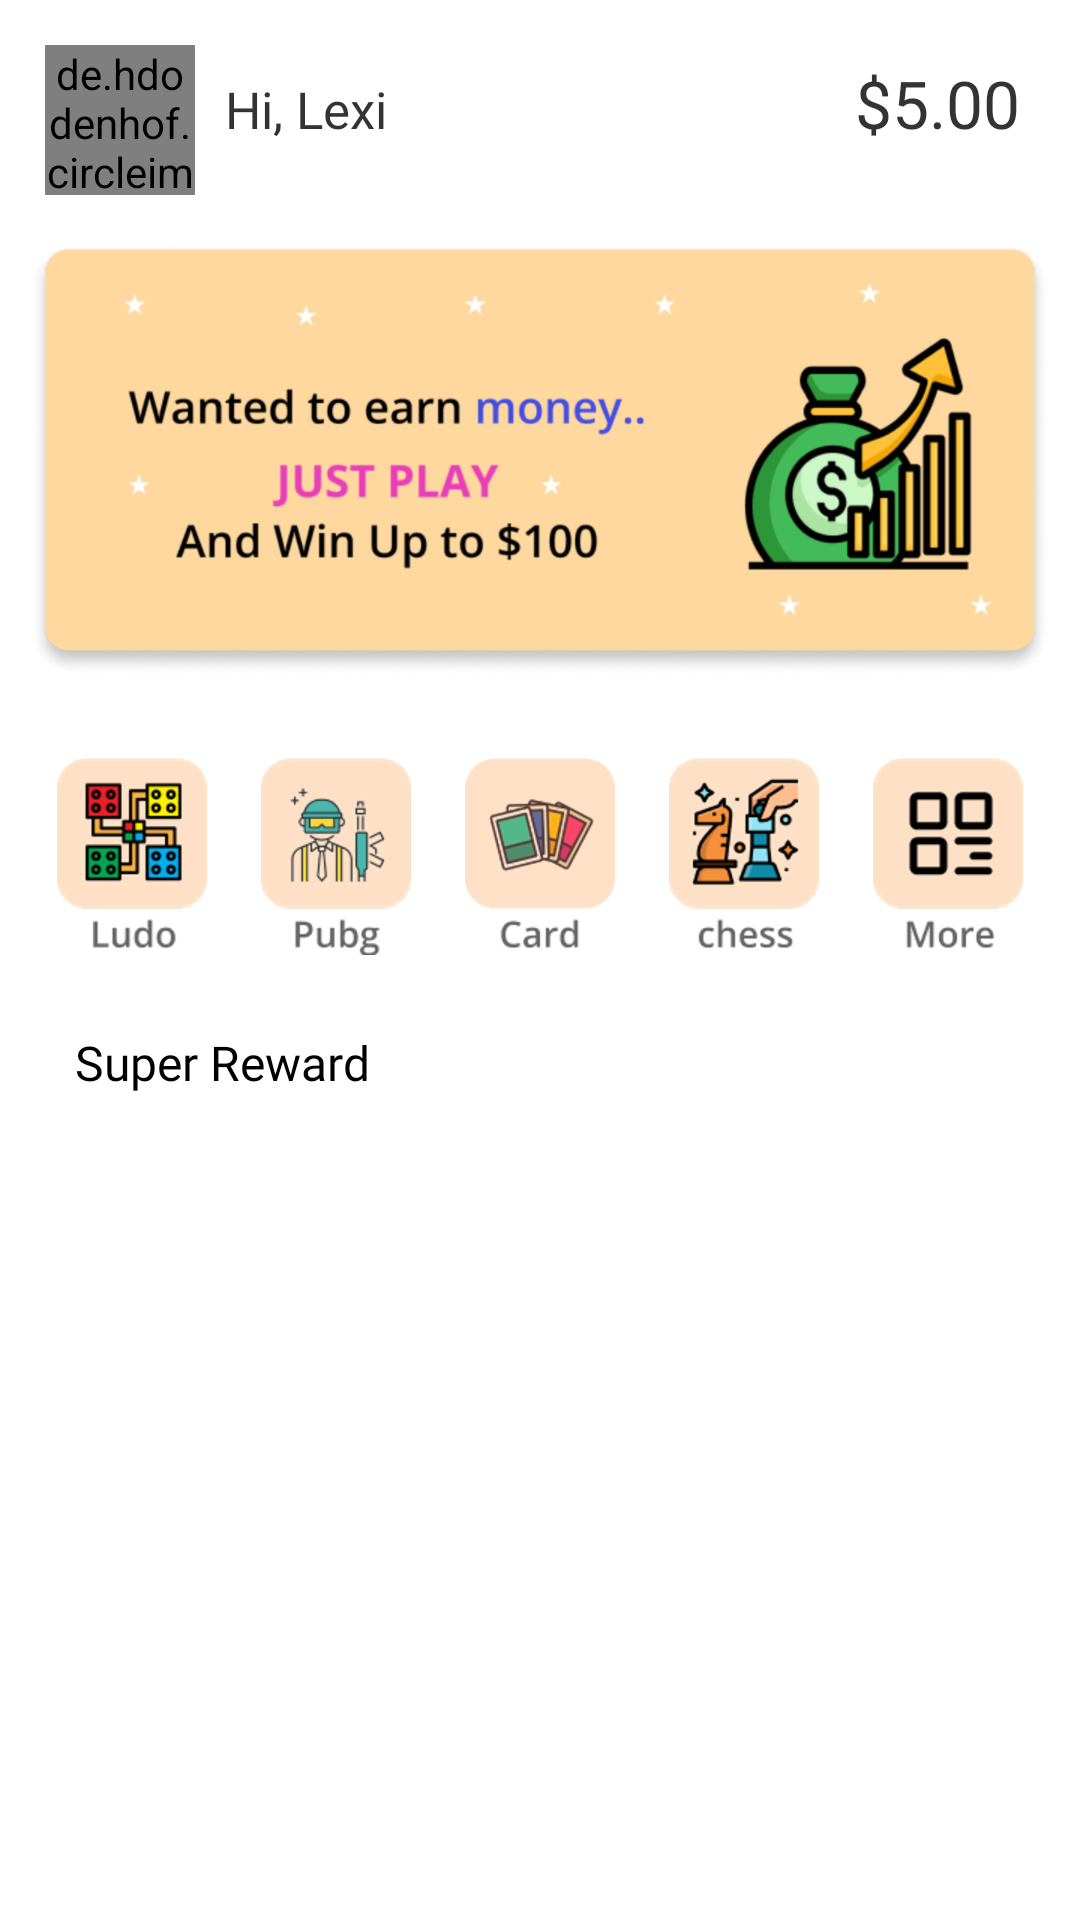

Android layout source for this screen:
<!-- AndroidManifest.xml: application theme Theme.EAA2 -->
<!-- res/layout/fragment_home.xml -->
<?xml version="1.0" encoding="utf-8"?>
<androidx.constraintlayout.widget.ConstraintLayout xmlns:android="http://schemas.android.com/apk/res/android"
    xmlns:tools="http://schemas.android.com/tools"
    android:layout_width="match_parent"
    android:layout_height="match_parent"
    android:id="@+id/home_layout"
    xmlns:app="http://schemas.android.com/apk/res-auto"
    tools:context=".Fragments.HomeFragment">

    <ScrollView
        android:layout_width="match_parent"
        android:layout_height="match_parent"
        app:layout_constraintStart_toStartOf="parent"
        app:layout_constraintTop_toTopOf="parent"
        app:layout_constraintBottom_toBottomOf="parent"
        app:layout_constraintEnd_toEndOf="parent">

        <LinearLayout
            android:layout_width="match_parent"
            android:layout_height="wrap_content"
            android:orientation="vertical" >

            <androidx.constraintlayout.widget.ConstraintLayout
                android:layout_width="match_parent"
                android:layout_height="match_parent">

                <io.getstream.avatarview.AvatarView
                    android:id="@+id/user_profile_picture"
                    android:layout_width="50dp"
                    android:layout_height="50dp"
                    app:srcCompat="@drawable/ic_dummy_pp"
                    android:layout_marginStart="15dp"
                    android:layout_marginTop="15dp"
                    app:avatarViewBorderColor="@color/white"
                    app:avatarViewBorderWidth="3dp"
                    app:avatarViewInitialsTextColor="#E97208"
                    app:avatarViewInitialsBackgroundColor="#FFF0E3"
                    app:avatarViewShape="circle"
                    android:visibility="invisible"
                    app:layout_constraintStart_toStartOf="parent"
                    app:layout_constraintTop_toTopOf="parent"/>


                <de.hdodenhof.circleimageview.CircleImageView
                    android:id="@+id/circle_user_profile_picture"
                    android:layout_width="50dp"
                    android:layout_height="50dp"
                    android:src="@drawable/ic_dummy_pp"
                    android:layout_marginStart="15dp"
                    android:layout_marginTop="15dp"
                    app:layout_constraintStart_toStartOf="parent"
                    app:layout_constraintTop_toTopOf="parent"/>

                <TextView
                    android:id="@+id/username"
                    android:layout_width="wrap_content"
                    android:layout_height="wrap_content"
                    android:text="@string/dummy_user"
                    android:fontFamily="@font/inter_semi_bold"
                    android:textSize="17sp"
                    android:textColor="#CC000000"
                    app:layout_constraintStart_toStartOf="parent"
                    app:layout_constraintTop_toTopOf="parent"
                    android:layout_marginTop="25dp"
                    android:layout_marginStart="75dp"/>

                <TextView
                    android:id="@+id/username_price"
                    android:layout_width="wrap_content"
                    android:layout_height="wrap_content"
                    android:text="@string/dummy_price"
                    android:fontFamily="@font/open_sans_semi_bold"
                    android:textSize="22sp"
                    android:textColor="#CC000000"
                    app:layout_constraintBaseline_toBaselineOf="@id/username"
                    app:layout_constraintEnd_toEndOf="parent"
                    app:layout_constraintTop_toTopOf="parent"
                    android:layout_marginTop="25dp"
                    android:layout_marginEnd="20dp"/>

                <ImageView
                    android:id="@+id/banner"
                    android:layout_width="match_parent"
                    android:layout_height="wrap_content"
                    android:src="@drawable/ic_main_banner"
                    android:contentDescription="@string/app_name"
                    android:layout_marginTop="15dp"
                    android:layout_marginStart="10dp"
                    android:layout_marginEnd="10dp"
                    app:layout_constraintStart_toStartOf="parent"
                    app:layout_constraintEnd_toEndOf="parent"
                    app:layout_constraintTop_toBottomOf="@id/username_price"/>

                <LinearLayout
                    android:layout_marginTop="10dp"
                    android:layout_marginStart="10dp"
                    android:layout_marginEnd="10dp"
                    android:id="@+id/links_l"
                    app:layout_constraintStart_toStartOf="parent"
                    app:layout_constraintEnd_toEndOf="parent"
                    app:layout_constraintTop_toBottomOf="@id/banner"
                    android:layout_width="match_parent"
                    android:layout_height="wrap_content"
                    android:orientation="horizontal"
                    android:weightSum="5"
                    android:baselineAligned="false">

                    <LinearLayout
                        android:id="@+id/ludo"
                        android:layout_width="0dp"
                        android:layout_height="wrap_content"
                        android:gravity="center"
                        android:layout_weight="1"
                        android:orientation="vertical">

                        <ImageView
                            android:layout_width="wrap_content"
                            android:layout_height="wrap_content"
                            android:src="@drawable/ic_ludo"
                            android:contentDescription="@string/ludo"/>


                    </LinearLayout>

                    <LinearLayout
                        android:id="@+id/pubg"
                        android:layout_width="0dp"
                        android:layout_height="wrap_content"
                        android:gravity="center"
                        android:layout_weight="1"
                        android:orientation="vertical">

                        <ImageView
                            android:layout_width="wrap_content"
                            android:layout_height="wrap_content"
                            android:src="@drawable/ic_pubg"
                            android:contentDescription="@string/pubg"/>

                    </LinearLayout>

                    <LinearLayout
                        android:id="@+id/card"
                        android:layout_width="0dp"
                        android:layout_height="wrap_content"
                        android:gravity="center"
                        android:layout_weight="1"
                        android:orientation="vertical">

                        <ImageView
                            android:layout_width="wrap_content"
                            android:layout_height="wrap_content"
                            android:src="@drawable/ic_card"
                            android:contentDescription="@string/card"/>


                    </LinearLayout>

                    <LinearLayout
                        android:id="@+id/chess"
                        android:layout_width="0dp"
                        android:layout_height="wrap_content"
                        android:gravity="center"
                        android:layout_weight="1"
                        android:orientation="vertical">

                        <ImageView
                            android:layout_width="wrap_content"
                            android:layout_height="wrap_content"
                            android:src="@drawable/ic_chess"
                            android:contentDescription="@string/chess"/>

                    </LinearLayout>

                    <LinearLayout
                        android:id="@+id/more"
                        android:layout_width="0dp"
                        android:layout_height="wrap_content"
                        android:gravity="center"
                        android:layout_weight="1"
                        android:orientation="vertical">

                        <ImageView
                            android:layout_width="wrap_content"
                            android:layout_height="wrap_content"
                            android:src="@drawable/ic_more"
                            android:contentDescription="@string/card"/>

                    </LinearLayout>

                </LinearLayout>

                <TextView
                    android:id="@+id/tv_super_reward"
                    android:layout_width="wrap_content"
                    android:layout_height="wrap_content"
                    android:text="@string/super_reward"
                    android:textColor="@color/black"
                    android:fontFamily="@font/open_sans_semi_bold"
                    android:textSize="16sp"
                    android:layout_marginStart="15dp"
                    android:layout_marginTop="25dp"
                    app:layout_constraintStart_toStartOf="@id/links_l"
                    app:layout_constraintTop_toBottomOf="@id/links_l"/>

                <androidx.recyclerview.widget.RecyclerView
                    android:id="@+id/options_recycler_view"
                    android:layout_width="match_parent"
                    android:layout_height="wrap_content"
                    android:layout_marginTop="12dp"
                    android:layout_marginBottom="50dp"
                    app:layout_constraintEnd_toEndOf="parent"
                    app:layout_constraintStart_toStartOf="parent"
                    app:layout_constraintTop_toBottomOf="@id/tv_super_reward" />



            </androidx.constraintlayout.widget.ConstraintLayout>

        </LinearLayout>

    </ScrollView>

</androidx.constraintlayout.widget.ConstraintLayout>
<!-- resources referenced by this layout -->
<resources>
  <!-- drawable ic_card: png bitmap (drawable-hdpi, 7009 bytes) -->
  <!-- drawable ic_chess: png bitmap (drawable-hdpi, 8071 bytes) -->
  <!-- drawable ic_dummy_pp: png bitmap (drawable-hdpi, 47081 bytes) -->
  <!-- drawable ic_ludo: png bitmap (drawable-hdpi, 6924 bytes) -->
  <!-- drawable ic_main_banner: png bitmap (drawable-hdpi, 63128 bytes) -->
  <!-- drawable ic_more: png bitmap (drawable-hdpi, 4162 bytes) -->
  <!-- drawable ic_pubg: png bitmap (drawable-hdpi, 5795 bytes) -->
  <string name="app_name">EAA2</string>
  <string name="card">Card</string>
  <string name="chess">Chess</string>
  <string name="dummy_price">$5.00</string>
  <string name="dummy_user">Hi, Lexi</string>
  <string name="ludo">Ludo</string>
  <string name="pubg">Pubg</string>
  <string name="super_reward">Super Reward</string>
  <style name="Theme.EAA2" parent="Theme.MaterialComponents.DayNight.NoActionBar">
          
          <item name="colorPrimary">@color/black</item>
          <item name="colorPrimaryVariant">@color/black</item>
          <item name="colorOnPrimary">@color/white</item>
          
          <item name="colorSecondary">@color/teal_200</item>
          <item name="colorSecondaryVariant">@color/teal_700</item>
          <item name="colorOnSecondary">@color/black</item>
          
          <item name="android:statusBarColor">?attr/colorPrimaryVariant</item>
          
      </style>
  <!-- not gathered from this repository: default colours our renderer supplied (Android Studio template values) -->
  <color name="teal_200">#FF03DAC5</color>
  <color name="teal_700">#FF018786</color>
  <color name="black">#FF000000</color>
  <color name="white">#FFFFFFFF</color>
</resources>
